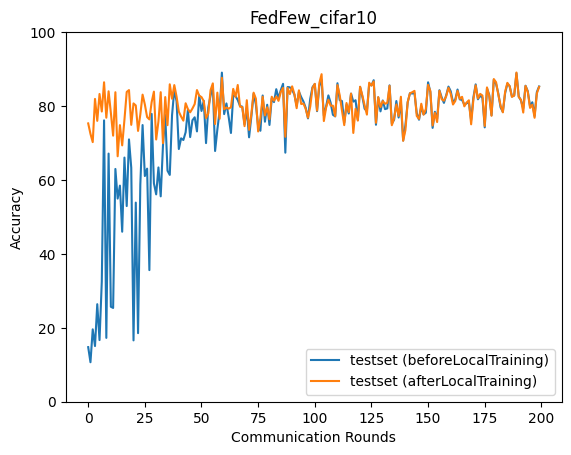

Source data for this figure (header and first rows):
epoch, accuracy_test_before, accuracy_test_after
0, 14.77, 75.3
1, 10.68, 72.47
2, 19.58, 70.24
3, 15.06, 81.93
4, 26.39, 75.99
5, 16.68, 83.27
6, 32.51, 78.52
7, 76.13, 86.43
8, 17.27, 76.84
9, 67.14, 83.99
10, 25.7, 78.17
11, 25.37, 71.99
12, 62.98, 83.74
13, 54.95, 66.41
14, 58.47, 74.84
15, 46, 69.36
16, 66.06, 76.32
17, 52.94, 83.82
18, 70.97, 84.32
19, 63.31, 74.91
20, 16.59, 80.71
21, 53.87, 80.16
22, 18.55, 73.27
23, 58.7, 77.72
24, 74.86, 83.09
25, 61.06, 80.44
26, 63.06, 77.02
27, 35.61, 76.38
28, 77.87, 81.06
29, 59.11, 83.9
30, 56.1, 70.95
31, 63.39, 75.86
32, 55.57, 83.75
33, 69.3, 69.96
34, 77.58, 82.43
35, 62.51, 74.83
36, 61.37, 85.88
37, 77.48, 81.99
38, 84.45, 85.68
39, 81.29, 82.56
40, 68.37, 78.48
41, 71.26, 77.17
42, 70.82, 76.05
43, 72.9, 80.75
44, 78.96, 79.17
45, 71.6, 78.3
46, 76.14, 79.33
47, 76.96, 80.53
48, 73.14, 84.32
49, 82.86, 82.8
50, 78.67, 82.42
51, 81.41, 81.34
52, 69.97, 76.73
53, 79.61, 77.99
54, 82.83, 84.3
55, 85.4, 86.14
56, 67.84, 75.14
57, 73.63, 83.62
58, 78.66, 76.55
59, 89.04, 87.65
... 140 more rows
